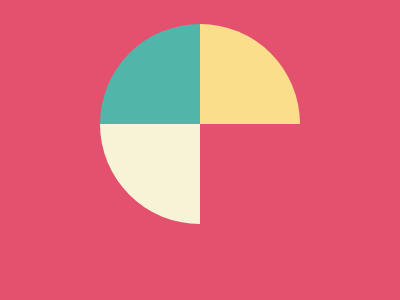

Reproduce this picture with HTML and CSS.

<!-- file: index.html -->
<!DOCTYPE html>
<html lang="en">

<head>
    <meta charset="UTF-8">
    <meta http-equiv="X-UA-Compatible" content="IE=edge">
    <meta name="viewport" content="width=device-width, initial-scale=1.0">
    <title>Challenges</title>
    <link rel="stylesheet" href="/CSS Battle/project1/style.css">
</head>

<body>
    <div class="container">
        <p class="left-circle"></p>
        <p class="right-circle"></p>
        <p class="bottom-circle"></p>
    </div>
</body>

</html>

/* file: style.css */
body{
  background: #E3516E;
}

p{
  width: 100px;
  height: 100px;
}

.container{
  display: flex;
  justify-content: center;
  align-items: center;
}

.left-circle{
  background-color:#51B5A9;border-top-left-radius:100%;
}
  
.right-circle{
background-color:#FADE8B;
border-top-right-radius:100%;
}

.bottom-circle{
background-color:#F7F3D7;
border-bottom-left-radius:100%;
position: absolute;
top: 6.75rem;
margin-right: 6.24rem;
}